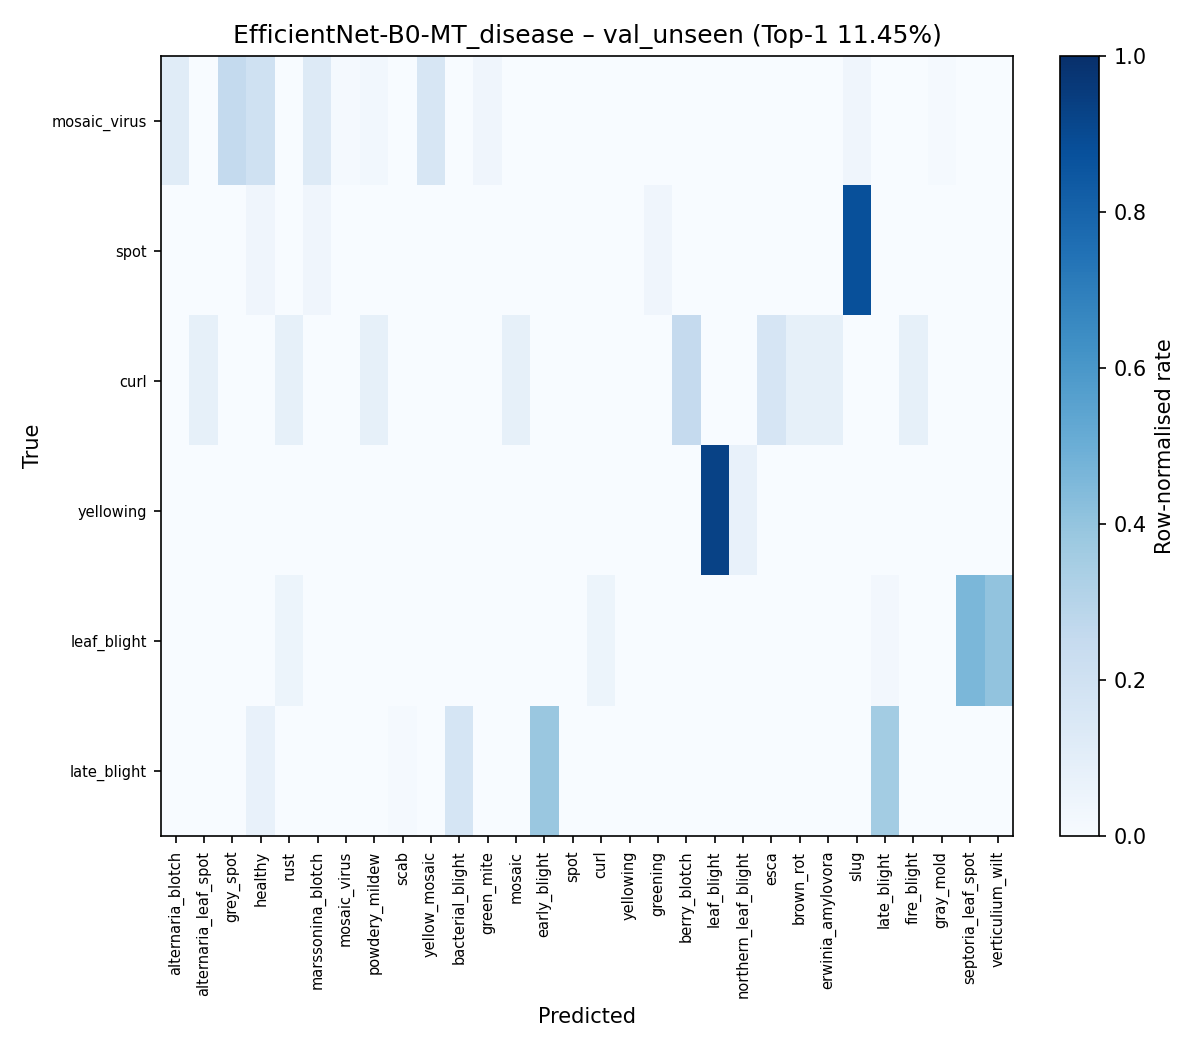

Source data for this figure (header and first rows):
, alternaria_blotch, alternaria_leaf_spot, grey_spot, healthy, rust, marssonina_blotch, mosaic_virus, powdery_mildew, scab, yellow_mosaic, bacterial_blight, green_mite, mosaic, early_blight, spot, curl, yellowing, greening, berry_blotch, leaf_blight, northern_leaf_blight, esca, brown_rot
mosaic_virus, 8, 0, 18, 14, 0, 9, 1, 2, 0, 11, 0, 3, 0, 0, 0, 0, 0, 0, 0, 0, 0, 0, 0
spot, 0, 0, 0, 1, 0, 1, 0, 0, 0, 0, 0, 0, 0, 0, 0, 0, 0, 1, 0, 0, 0, 0, 0
curl, 0, 1, 0, 0, 1, 0, 0, 1, 0, 0, 0, 0, 1, 0, 0, 0, 0, 0, 3, 0, 0, 2, 1
yellowing, 0, 0, 0, 0, 0, 0, 0, 0, 0, 0, 0, 0, 0, 0, 0, 0, 0, 0, 0, 13, 1, 0, 0
leaf_blight, 0, 0, 0, 0, 2, 0, 0, 0, 0, 0, 0, 0, 0, 0, 0, 2, 0, 0, 0, 0, 0, 0, 0
late_blight, 0, 0, 0, 5, 0, 0, 0, 0, 1, 0, 12, 0, 0, 27, 0, 0, 0, 0, 0, 0, 0, 0, 0
